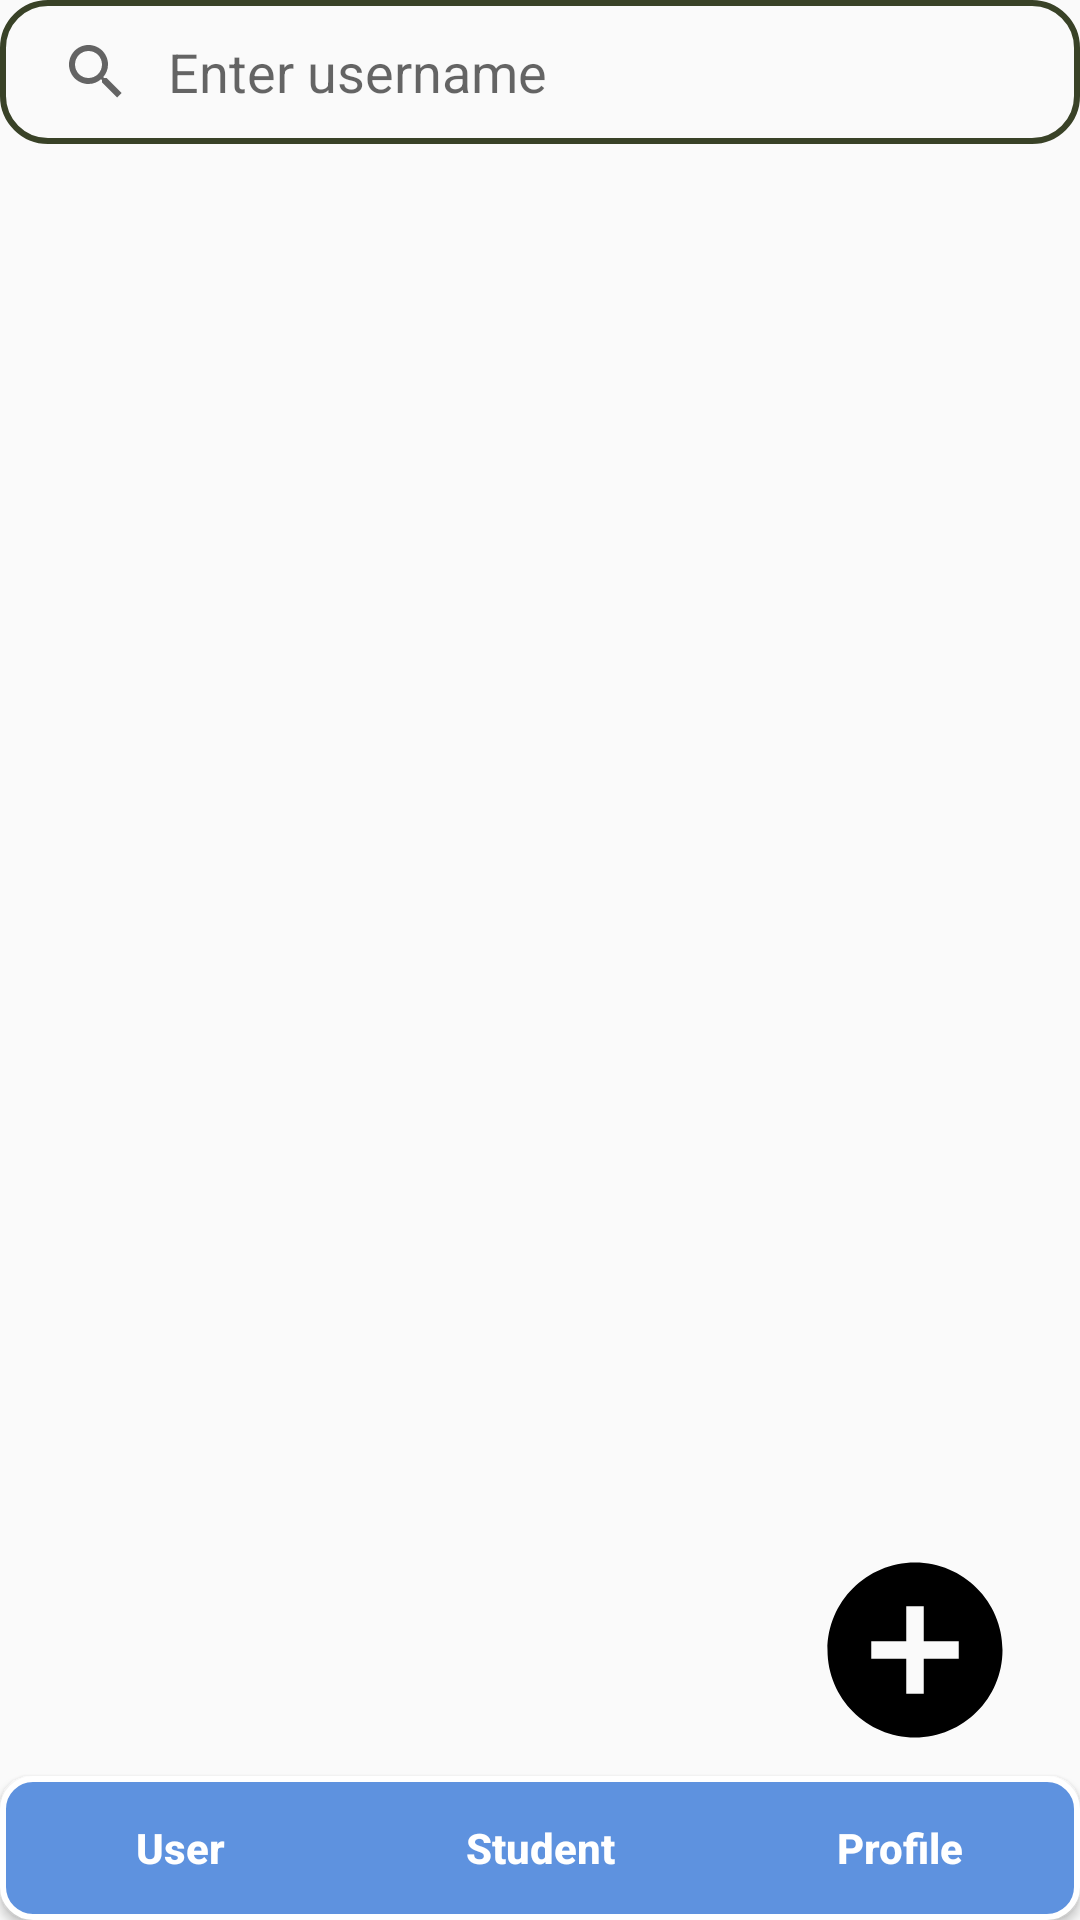

Here is an Android app screen rendered from its layout file. Give the layout XML and the strings, colors and styles it references.
<!-- AndroidManifest.xml: application theme Theme.AppCompat.DayNight.NoActionBar -->
<!-- res/layout/activity_user.xml -->
<?xml version="1.0" encoding="utf-8"?>
<RelativeLayout xmlns:android="http://schemas.android.com/apk/res/android"
    xmlns:app="http://schemas.android.com/apk/res-auto"
    xmlns:tools="http://schemas.android.com/tools"
    android:layout_width="match_parent"
    android:layout_height="match_parent"
    android:orientation="vertical"
    tools:context=".MainActivity">

    <RelativeLayout
        android:layout_width="match_parent"
        android:layout_height="wrap_content">

        <include
            android:id="@+id/list_users"
            layout="@layout/list_users"/>

        <ImageView
            android:id="@+id/ic_add_user"
            android:layout_width="wrap_content"
            android:layout_height="wrap_content"
            android:layout_above="@+id/threeBtn"
            android:layout_alignBottom="@+id/threeBtn"
            android:layout_alignParentRight="true"
            android:layout_gravity="center"
            android:layout_marginRight="20dp"
            android:layout_marginBottom="55dp"
            android:background="@drawable/ic_add_circle" />

        <LinearLayout
            android:id="@+id/threeBtn"
            style="@style/threeBtnlayout"
            android:layout_width="match_parent"
            android:layout_height="wrap_content"
            android:layout_alignParentBottom="true"
            android:layout_marginTop="400dp"
            android:gravity="bottom"
            android:orientation="horizontal">

            <androidx.appcompat.widget.AppCompatButton
                android:id="@+id/userBtn"
                style="@style/threeBtn"
                android:layout_width="0dp"
                android:layout_height="wrap_content"
                android:layout_weight="1"
                android:text="User"
                android:textAllCaps="false"
                tools:layout_editor_absoluteX="118dp"
                tools:layout_editor_absoluteY="662dp" />

            <androidx.appcompat.widget.AppCompatButton
                android:id="@+id/studentBtn"
                style="@style/threeBtn"
                android:layout_width="0dp"
                android:layout_height="wrap_content"
                android:layout_weight="1"
                android:text="Student"
                android:textAllCaps="false"
                tools:layout_editor_absoluteX="223dp"
                tools:layout_editor_absoluteY="662dp" />

            <androidx.appcompat.widget.AppCompatButton
                android:id="@+id/profileBtn"
                style="@style/threeBtn"
                android:layout_width="0dp"
                android:layout_height="wrap_content"
                android:layout_weight="1"
                android:text="Profile"
                android:textAllCaps="false"
                tools:layout_editor_absoluteX="311dp"
                tools:layout_editor_absoluteY="662dp" />
        </LinearLayout>
    </RelativeLayout>
</RelativeLayout>
<!-- res/layout/list_users.xml (included above) -->
<?xml version="1.0" encoding="utf-8"?>
<RelativeLayout xmlns:android="http://schemas.android.com/apk/res/android"
    xmlns:tools="http://schemas.android.com/tools"
    android:layout_width="match_parent"
    android:layout_height="wrap_content">

    <androidx.appcompat.widget.SearchView
        android:id="@+id/searchBar"
        android:layout_width="match_parent"
        android:layout_height="wrap_content"
        android:background="@drawable/frame"
        android:iconifiedByDefault="false"
        android:queryBackground="@android:color/transparent"
        android:queryHint="Enter username" />

    <LinearLayout
        android:layout_width="match_parent"
        android:layout_height="wrap_content"
        android:layout_below="@+id/searchBar">

        <androidx.recyclerview.widget.RecyclerView
            android:id="@+id/listviewUser"
            android:layout_width="match_parent"
            android:layout_height="match_parent"
            tools:listitem="@layout/item_user_remove"/>
    </LinearLayout>

</RelativeLayout>
<!-- res/layout/item_user_remove.xml (included above) -->
<?xml version="1.0" encoding="utf-8"?>
<LinearLayout xmlns:android="http://schemas.android.com/apk/res/android"
    style="@style/layoutUser"
    android:layout_width="match_parent"
    android:layout_height="wrap_content"
    android:layout_margin="5dp"
    android:orientation="vertical">

    <RelativeLayout
        android:layout_width="match_parent"
        android:layout_height="wrap_content"
        android:layout_marginTop="16dp">

        <LinearLayout
            android:id="@+id/item_user"
            android:layout_width="wrap_content"
            android:layout_height="wrap_content"
            android:layout_alignParentStart="true"
            android:layout_marginVertical="10dp"
            android:orientation="horizontal">

            <de.hdodenhof.circleimageview.CircleImageView
                android:id="@+id/profile_pic"
                android:layout_width="80dp"
                android:layout_height="80dp"
                android:layout_marginStart="20dp"
                android:src="@drawable/profile" />

            <LinearLayout
                android:layout_width="wrap_content"
                android:layout_height="wrap_content"
                android:layout_marginStart="20dp"
                android:orientation="vertical">

                <TextView
                    android:id="@+id/personName"
                    android:layout_width="wrap_content"
                    android:layout_height="wrap_content"
                    android:text="Name"
                    android:textColor="@color/black"
                    android:textSize="26sp"
                    android:textStyle="bold" />

                <TextView
                    android:id="@+id/personNumber"
                    android:layout_width="wrap_content"
                    android:layout_height="wrap_content"
                    android:layout_marginTop="5dp"
                    android:text="0916740557"
                    android:textSize="16sp" />
            </LinearLayout>
        </LinearLayout>

        <LinearLayout
            android:id="@+id/roleItem"
            android:layout_width="wrap_content"
            android:layout_height="wrap_content"
            android:layout_toLeftOf="@+id/iconItem"
            android:layout_alignParentEnd="true"
            android:layout_alignParentTop="true"
            android:layout_marginRight="15dp">

            <TextView
                android:id="@+id/userRole"
                android:layout_width="wrap_content"
                android:layout_height="wrap_content"
                android:text="Role"
                android:textSize="18sp" />
        </LinearLayout>

        <LinearLayout
            android:id="@+id/iconItem"
            android:layout_width="wrap_content"
            android:layout_height="wrap_content"
            android:layout_below="@+id/roleItem"
            android:layout_alignParentEnd="true"
            android:layout_marginRight="15dp">

            <ImageView
                android:id="@+id/ic_delete_user"
                android:layout_width="match_parent"
                android:layout_height="match_parent"
                android:layout_gravity="center"
                android:background="@drawable/ic_remove" />
        </LinearLayout>

    </RelativeLayout>

</LinearLayout>
<!-- resources referenced by this layout -->
<resources>
  <color name="black">#FF000000</color>
  <!-- drawable frame (drawable) -->
  <?xml version="1.0" encoding="utf-8"?>
  <shape xmlns:android="http://schemas.android.com/apk/res/android" android:shape="rectangle" >
      <corners
          android:radius="15dp"
          />
      <size
          android:width="250dp"
          android:height="50dp"
          />
      <stroke
          android:width="2dp"
          android:color="#394227" />
  </shape>
  <!-- drawable ic_add_circle (drawable) -->
  <vector android:height="70dp" android:tint="#000000"
      android:viewportHeight="24" android:viewportWidth="24"
      android:width="70dp" xmlns:android="http://schemas.android.com/apk/res/android">
      <path android:fillColor="@android:color/white" android:pathData="M12,2C6.48,2 2,6.48 2,12s4.48,10 10,10 10,-4.48 10,-10S17.52,2 12,2zM17,13h-4v4h-2v-4L7,13v-2h4L11,7h2v4h4v2z"/>
  </vector>
  <!-- drawable ic_remove (drawable) -->
  <vector android:height="50dp" android:tint="#000000"
      android:viewportHeight="24" android:viewportWidth="24"
      android:width="50dp" xmlns:android="http://schemas.android.com/apk/res/android">
      <path android:fillColor="@android:color/white" android:pathData="M12,2C6.48,2 2,6.48 2,12s4.48,10 10,10 10,-4.48 10,-10S17.52,2 12,2zM17,13L7,13v-2h10v2z"/>
  </vector>
  <!-- drawable profile: jpg bitmap (drawable, 128240 bytes) -->
  <style name="layoutUser" parent="viewParent">
          <item name="android:background">@drawable/layout_user</item>
          <item name="android:textColor">@color/whiteTextColor</item>
          <item name="android:textStyle">bold</item>
      </style>
  <style name="threeBtn" parent="Widget.AppCompat.Button.Borderless.Colored">
          <item name="android:textColor">@color/whiteTextColor</item>
          <item name="android:textStyle">bold</item>
          <item name="android:backgroundTint">#5E92DF</item>
      </style>
  <style name="threeBtnlayout" parent="Widget.AppCompat.Button.Colored">
          <item name="android:background">@drawable/layout_user</item>
      </style>
  <style name="viewParent">
          <item name="android:layout_width">wrap_content</item>
          <item name="android:layout_height">wrap_content</item>
      </style>
  <!-- drawable layout_user (drawable) -->
  <?xml version="1.0" encoding="utf-8"?>
  <shape xmlns:android="http://schemas.android.com/apk/res/android" android:shape="rectangle" >
      <stroke
          android:width="2dp"
          android:color="@color/white"/>
      <corners
          android:radius="10dp"
          />
      <solid
          android:color="#FF5E92DF"/>
      <size
          android:width="100dp"
          android:height="30dp"
          />
  </shape>
  <color name="whiteTextColor">#fff</color>
  <color name="white">#FFFFFFFF</color>
</resources>
